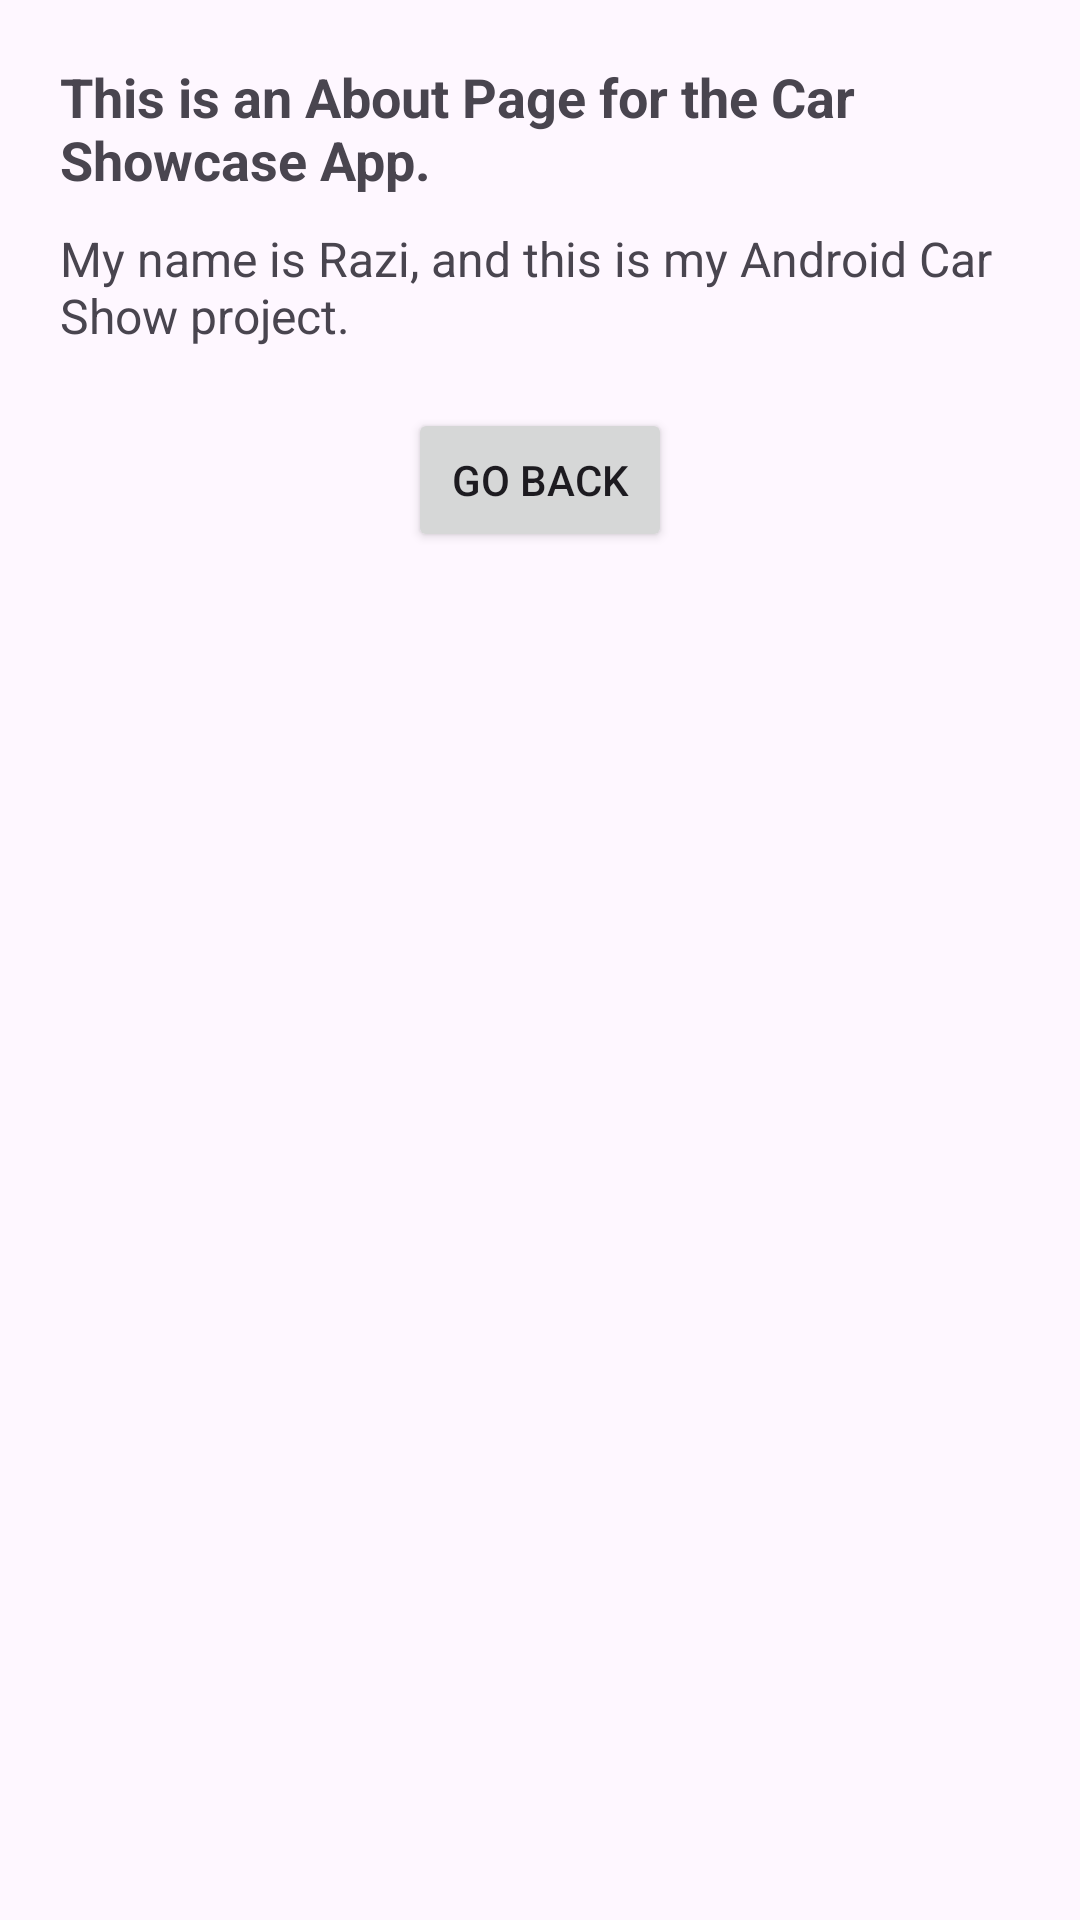

Reconstruct the res/layout file that produces this screen, plus the resources it refers to.
<!-- AndroidManifest.xml: application theme Theme.CarShowCase -->
<!-- res/layout/activity_about.xml -->
<?xml version="1.0" encoding="utf-8"?>
<LinearLayout xmlns:android="http://schemas.android.com/apk/res/android"
    android:layout_width="match_parent"
    android:layout_height="match_parent"
    android:orientation="vertical"
    android:padding="20dp">

    <TextView
        android:layout_width="wrap_content"
        android:layout_height="wrap_content"
        android:text="This is an About Page for the Car Showcase App."
        android:textSize="18sp"
        android:textStyle="bold"
        android:layout_gravity="center"/>

    <TextView
        android:layout_width="wrap_content"
        android:layout_height="wrap_content"
        android:text="My name is Razi, and this is my Android Car Show project."
        android:textSize="16sp"
        android:layout_marginTop="10dp"
        android:layout_gravity="center"/>

    <Button
        android:id="@+id/goBackButton"
        android:layout_width="wrap_content"
        android:layout_height="wrap_content"
        android:text="Go Back"
        android:layout_marginTop="20dp"
        android:layout_gravity="center"/>
</LinearLayout>
<!-- resources referenced by this layout -->
<resources>
  <style name="Theme.CarShowCase" parent="Base.Theme.CarShowCase" />
  <style name="Base.Theme.CarShowCase" parent="Theme.Material3.DayNight.NoActionBar">
          
          
      </style>
</resources>
